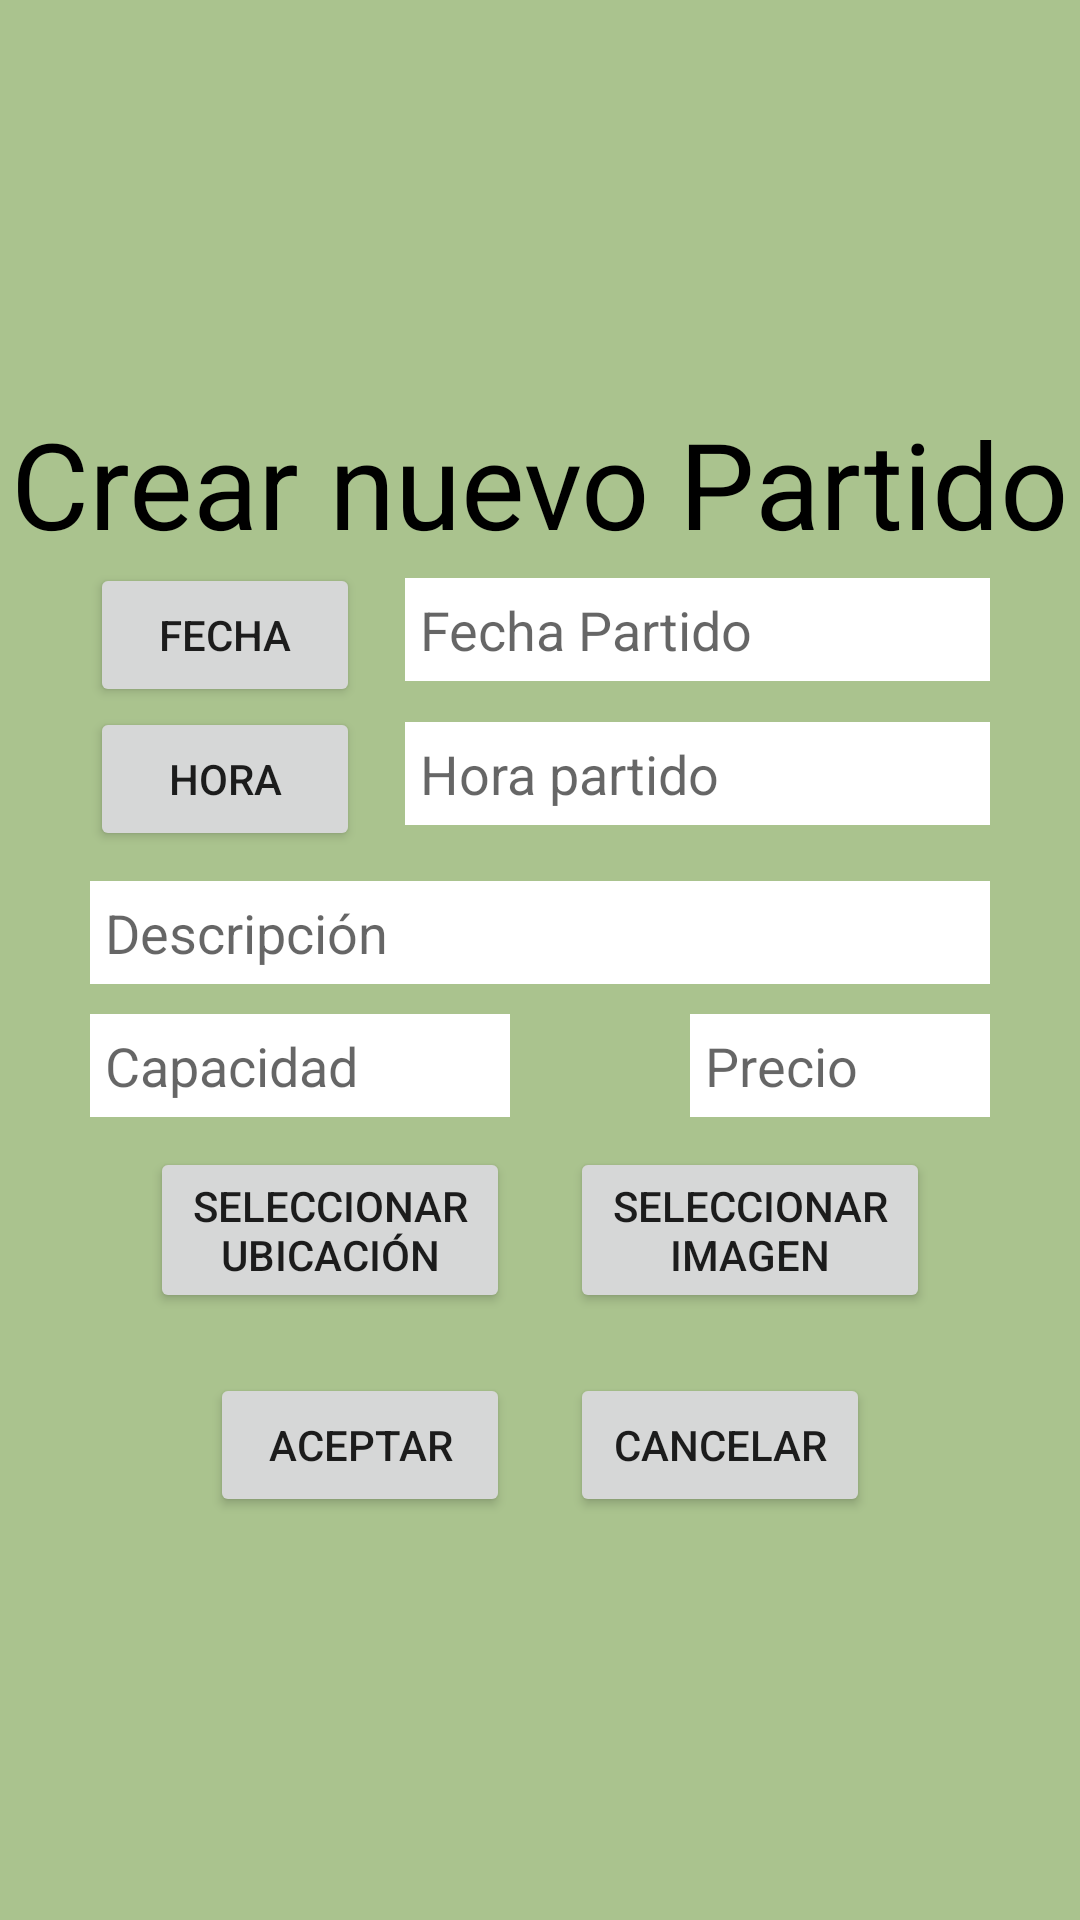

This screen was rendered from an Android layout file. Write that file and the resources it references.
<!-- AndroidManifest.xml: application theme Theme.FootballMeet -->
<!-- res/layout/activity_crear_partido.xml -->
<?xml version="1.0" encoding="utf-8"?>
<LinearLayout xmlns:android="http://schemas.android.com/apk/res/android"
    android:layout_width="match_parent"
    android:layout_height="match_parent"
    android:background="@color/backgroundGreen"
    android:gravity="center"
    android:orientation="vertical">

    <TextView
        android:layout_width="wrap_content"
        android:layout_height="wrap_content"
        android:text="Crear nuevo Partido"
        android:textColor="@color/black"
        android:textSize="40sp" />

    <LinearLayout
        android:layout_width="300dp"
        android:layout_height="wrap_content"
        android:orientation="horizontal">

        <Button
            android:id="@+id/btn_dateMatch"
            android:layout_width="match_parent"
            android:layout_height="wrap_content"
            android:layout_weight="2"
            android:layout_marginEnd="10dp"
            android:text="Fecha"
            android:onClick="onClickBtnNewMatch"/>

        <EditText
            android:id="@+id/et_newFechaMatch"
            android:layout_width="match_parent"
            android:layout_height="wrap_content"
            android:layout_weight="1"
            android:layout_marginStart="5dp"
            android:background="@color/white"
            android:hint="Fecha Partido"
            android:inputType="datetime"
            android:padding="5dp" />
    </LinearLayout>

    <LinearLayout
        android:layout_width="300dp"
        android:layout_height="wrap_content"
        android:orientation="horizontal">

        <Button
            android:id="@+id/btn_timeMatch"
            android:layout_width="match_parent"
            android:layout_height="wrap_content"
            android:layout_weight="2"
            android:layout_marginEnd="10dp"
            android:text="Hora"
            android:onClick="onClickBtnNewMatch"/>

        <EditText
            android:id="@+id/et_newTimeMatch"
            android:layout_width="match_parent"
            android:layout_height="wrap_content"
            android:layout_weight="1"
            android:layout_marginStart="5dp"
            android:background="@color/white"
            android:hint="Hora partido"
            android:inputType="datetime"
            android:padding="5dp" />
    </LinearLayout>

    <EditText
        android:id="@+id/et_newMatchDescripcion"
        android:layout_width="@dimen/width_etSignIn"
        android:layout_height="wrap_content"
        android:layout_margin="10dp"
        android:background="@color/white"
        android:lineBreakStyle="loose"
        android:hint="Descripción"
        android:padding="5dp" />

    <LinearLayout
        android:layout_width="match_parent"
        android:layout_height="wrap_content"
        android:orientation="horizontal"
        android:gravity="center">

        <EditText
            android:id="@+id/et_newCapacidadJugadores"
            android:layout_width="140dp"
            android:layout_height="wrap_content"
            android:layout_marginEnd="30dp"
            android:background="@color/white"
            android:hint="Capacidad"
            android:inputType="number"
            android:padding="5dp" />

        <EditText
            android:id="@+id/et_newPrecioMatch"
            android:layout_width="@dimen/width_btnPeq"
            android:layout_height="wrap_content"
            android:layout_marginStart="30dp"
            android:background="@color/white"
            android:hint="Precio"
            android:inputType="numberDecimal"
            android:padding="5dp" />

    </LinearLayout>

    <LinearLayout
        android:layout_width="wrap_content"
        android:layout_height="wrap_content"
        android:layout_marginTop="10dp"
        android:orientation="horizontal">

        <Button
            android:id="@+id/btn_selectLocation"
            android:layout_width="120dp"
            android:layout_height="wrap_content"
            android:layout_marginEnd="20dp"
            android:text="Seleccionar Ubicación"
            android:onClick="onClickBtnNewMatch"/>

        <Button
            android:id="@+id/btn_selectImage"
            android:layout_width="120dp"
            android:layout_height="wrap_content"
            android:text="Seleccionar Imagen"
            android:onClick="onClickBtnNewMatch"/>
    </LinearLayout>


    <LinearLayout
        android:layout_width="wrap_content"
        android:layout_height="wrap_content"
        android:layout_marginTop="20dp"
        android:orientation="horizontal">

        <Button
            android:id="@+id/btn_aceptNewMatch"
            android:layout_width="@dimen/width_btnPeq"
            android:layout_height="wrap_content"
            android:layout_marginEnd="20dp"
            android:text="@string/txt_acept"
            android:onClick="onClickBtnNewMatch"/>

        <Button
            android:id="@+id/btn_cancelNewMatch"
            android:layout_width="@dimen/width_btnPeq"
            android:layout_height="wrap_content"
            android:text="@string/txt_cancel"
            android:onClick="onClickBtnNewMatch"/>

    </LinearLayout>

</LinearLayout>
<!-- resources referenced by this layout -->
<resources>
  <color name="backgroundGreen">#AAC38E</color>
  <color name="black">#FF000000</color>
  <color name="white">#FFFFFFFF</color>
  <dimen name="width_btnPeq">100dp</dimen>
  <dimen name="width_etSignIn">300dp</dimen>
  <string name="txt_acept">Aceptar</string>
  <string name="txt_cancel">Cancelar</string>
  <style name="Theme.FootballMeet" parent="Base.Theme.FootballMeet" />
  <style name="Base.Theme.FootballMeet" parent="Theme.AppCompat.Light">
          
          
      </style>
</resources>
